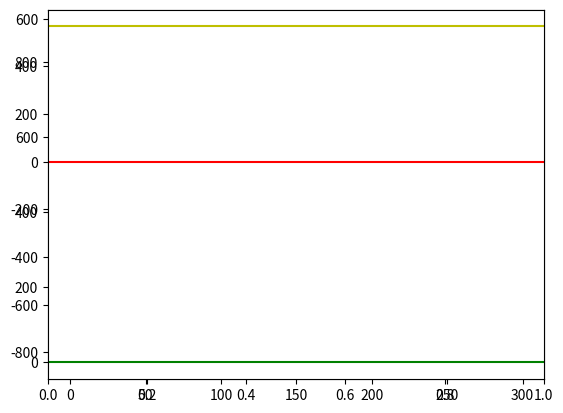

The matplotlib source for this figure:
import matplotlib.pyplot as plt
from random import random
from numpy import zeros, sqrt, sum

N = 10
M = 100
population = N * M
time = 300 #iterations
t_1 = 25 #iterations of forcing function
AGENT = zeros((N,M)) # agent is either clapping (1) or silent (0), agent starts silent
aStoC = 0.9 #probability to start
bCtoS = 0.25 #probability to stop
alpha = 0.0
beta = 0.9
graph = []

def force_func(start, end):
    if start <= end:
        return 1
    else:
        return 0
        
def feedback_alpha(nC):
    return alpha * ( ( nC / (population - 1) )**1.5 )
    
def feedback_beta(nC):
    return 1 / (1 + beta * (nC / (population - 1))**1.5 )
    
def quad_eq(x,y,z,sign):
    return (-y + sign * (sqrt((y ** 2) - 4 * x * z))) / 2 * x

def frange(start, stop, step):
    i = start
    while i < stop:
        yield i
        i += step

for t in range(time):
    nC = sum(AGENT) #number of people clapping
    graph.append(nC)
    for i in range(N):
        for j in range(M):
            if AGENT[i,j] == 0:
                if random() <= aStoC * (1 - (1-force_func(t, t_1)) * (1 - feedback_alpha(nC))):
                    AGENT[i,j] += 1
            else:
                if random() <= bCtoS * feedback_beta(nC):
                    AGENT[i,j] -= 1

steady_nC_1 = (aStoC * population) / (aStoC+bCtoS) #equation 1 for steady state in research ntbk
if alpha!=0:
    steady_nC_2 =  population - (bCtoS * (population - 1)) / (aStoC * alpha) #equation 2 for steady state with fprime
else:
    steady_nC_2 = 0.0

steady_nC_3a = quad_eq(aStoC*beta, (population-1)*bCtoS + aStoC*((population - 1)-beta*population), -(aStoC)*(population-1)*(population),1)
steady_nC_3b = quad_eq(aStoC*beta, (population-1)*bCtoS + aStoC*((population - 1)-beta*population), -(aStoC)*(population-1)*(population),-1)

print(steady_nC_1)
fig = plt.figure() #creates figure
plt.plot(graph) #plots graph, then adds to figure
plt.axhline(steady_nC_1, color='k') #horizontal line to figure
ax = fig.add_subplot(111) #for words (see matplotlib example)
#ax.text(0.65 * t, steady_nC_1+1, steady_nC_1, fontsize=12) #labels steady state

plt.axhline(steady_nC_2, color='r') #horizontal line to figure
#ax.text(65 * t, steady_nC_2+1, steady_nC_2, fontsize=12) #labels steady state

plt.axhline(steady_nC_3a, color='y') #horizontal line to figure
plt.axhline(steady_nC_3b, color='g') #horizontal line to figure


plt.show()
